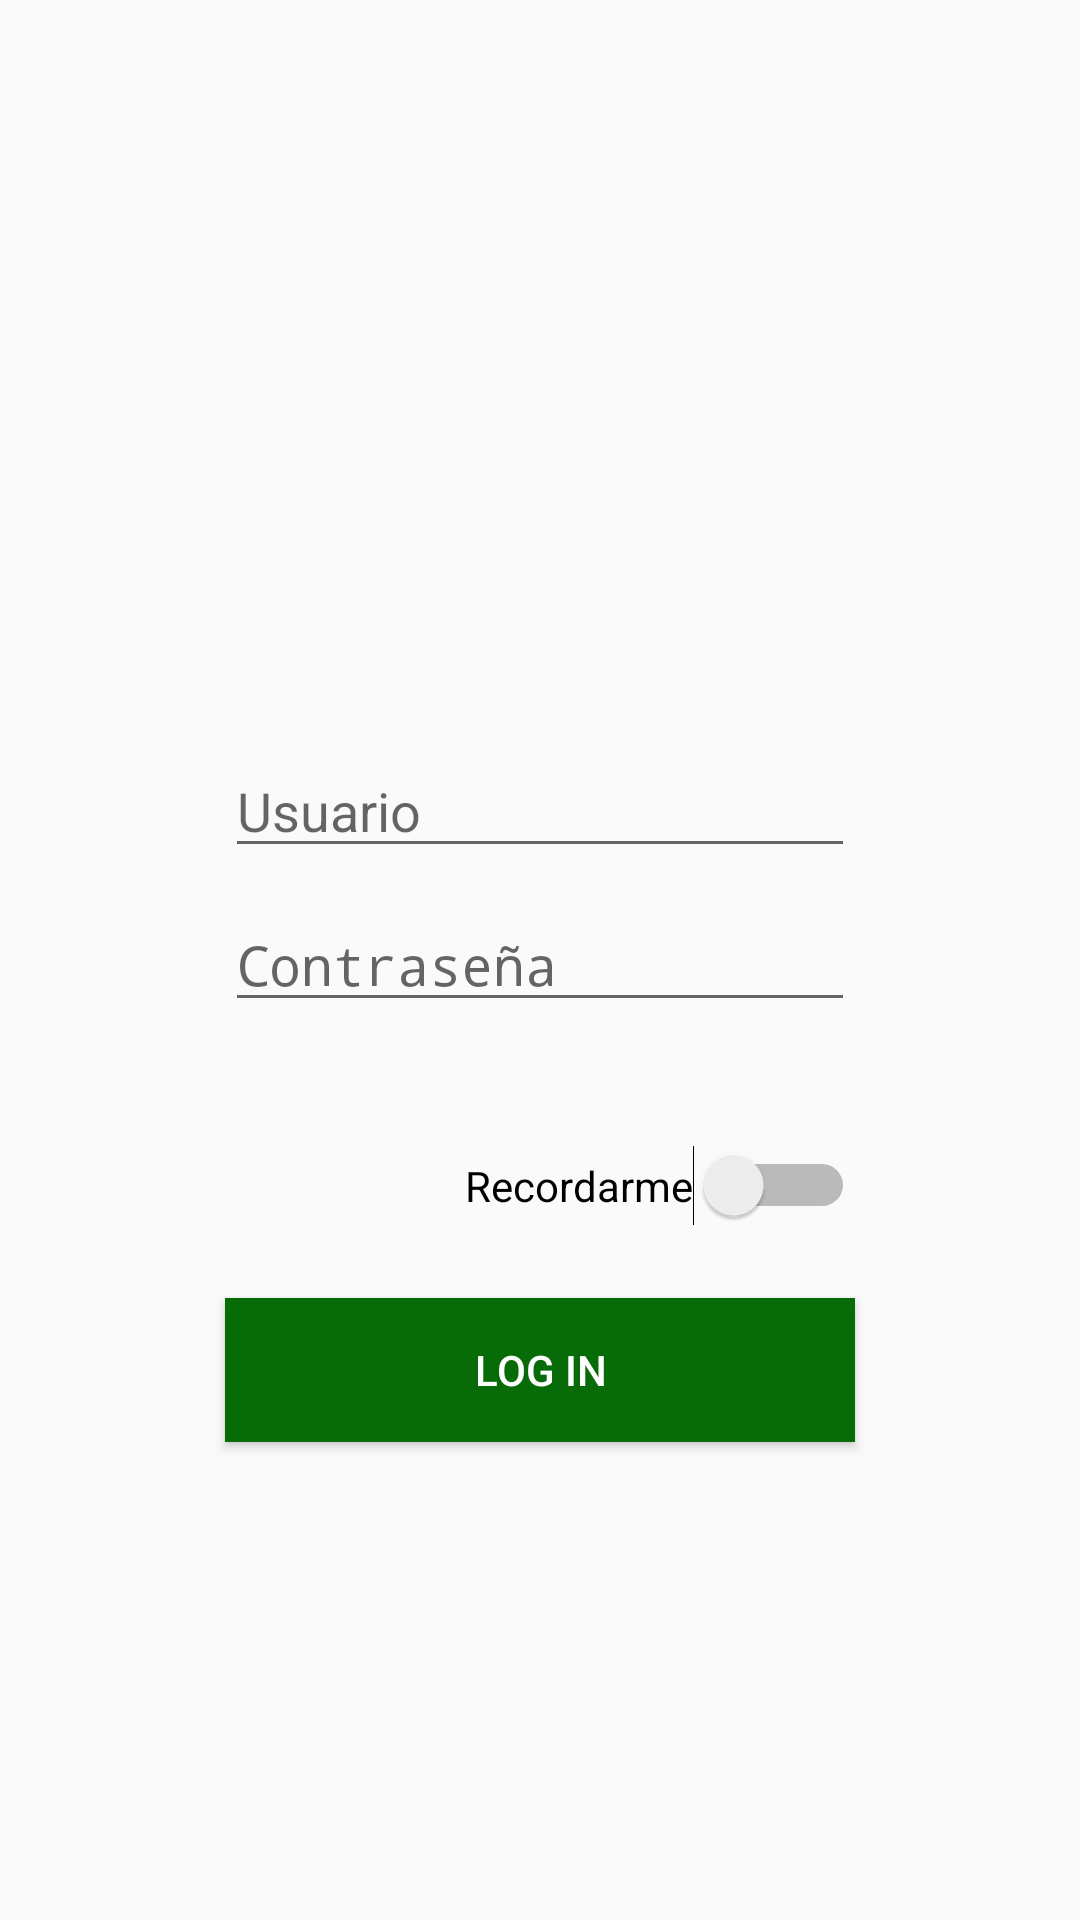

Reconstruct the res/layout file that produces this screen, plus the resources it refers to.
<!-- AndroidManifest.xml: activity theme Login -->
<!-- res/layout/activity_login.xml -->
<?xml version="1.0" encoding="utf-8"?>

<RelativeLayout xmlns:android="http://schemas.android.com/apk/res/android"
    xmlns:app="http://schemas.android.com/apk/res-auto"
    xmlns:tools="http://schemas.android.com/tools"
    android:layout_width="match_parent"
    android:layout_height="match_parent"
    android:padding="16dp"
    tools:context="android.primer.bryanalvarez.sige.Activities.LoginActivity">




    <EditText
        android:layout_width="wrap_content"
        android:layout_height="wrap_content"
        android:ems="10"
        android:id="@+id/editTextUsuario"
        android:hint="Usuario"
        android:layout_marginTop="10dp"
        android:layout_above="@+id/editTextPassword"
        android:layout_centerHorizontal="true"
        android:layout_marginBottom="10dp" />

    <EditText
        android:layout_width="wrap_content"
        android:layout_height="wrap_content"
        android:inputType="textPassword"
        android:ems="10"
        android:layout_centerVertical="true"
        android:layout_alignEnd="@+id/editTextUsuario"
        android:id="@+id/editTextPassword"
        android:hint="Contraseña"
        android:layout_alignRight="@+id/editTextUsuario" />

    <Switch
        android:id="@+id/switchRemember"
        android:layout_width="wrap_content"
        android:layout_height="wrap_content"
        android:layout_marginTop="41dp"
        android:text="Recordarme"
        android:layout_below="@+id/editTextPassword"
        android:layout_alignRight="@+id/editTextPassword"
        android:layout_alignEnd="@+id/editTextPassword" />

    <Button
        android:text="LOG IN"
        android:layout_width="wrap_content"
        android:layout_height="wrap_content"
        android:layout_below="@+id/switchRemember"
        android:layout_marginTop="24dp"
        android:id="@+id/buttonLogin"
        android:layout_alignLeft="@+id/editTextPassword"
        android:layout_alignStart="@+id/editTextPassword"
        android:layout_alignRight="@+id/switchRemember"
        android:layout_alignEnd="@+id/switchRemember"
        android:background="@color/colorPrimary"
        android:textColor="#FFF"
        android:focusable="true"
        />

    <LinearLayout
        android:layout_width="match_parent"
        android:layout_height="match_parent"
        android:layout_centerHorizontal="true"
        android:orientation="vertical"
        android:gravity="center"
        android:layout_above="@+id/editTextUsuario"
        >

        <ImageView
            android:id="@+id/imageView"
            android:layout_width="wrap_content"
            android:layout_height="wrap_content"
            android:layout_marginBottom="11dp"
            android:layout_marginTop="20dp"
            app:srcCompat="@drawable/logo" />
    </LinearLayout>


</RelativeLayout>
<!-- resources referenced by this layout -->
<resources>
  <color name="colorPrimary">#076b07</color>
  <style name="Login" parent="Theme.AppCompat.Light.NoActionBar">
          
          <item name="colorPrimary">@color/colorPrimary</item>
          <item name="colorPrimaryDark">@color/colorPrimaryDark</item>
          <item name="colorAccent">@color/colorAccent</item>
      </style>
  <color name="colorPrimaryDark">#076b07</color>
  <color name="colorAccent">#489948</color>
</resources>
